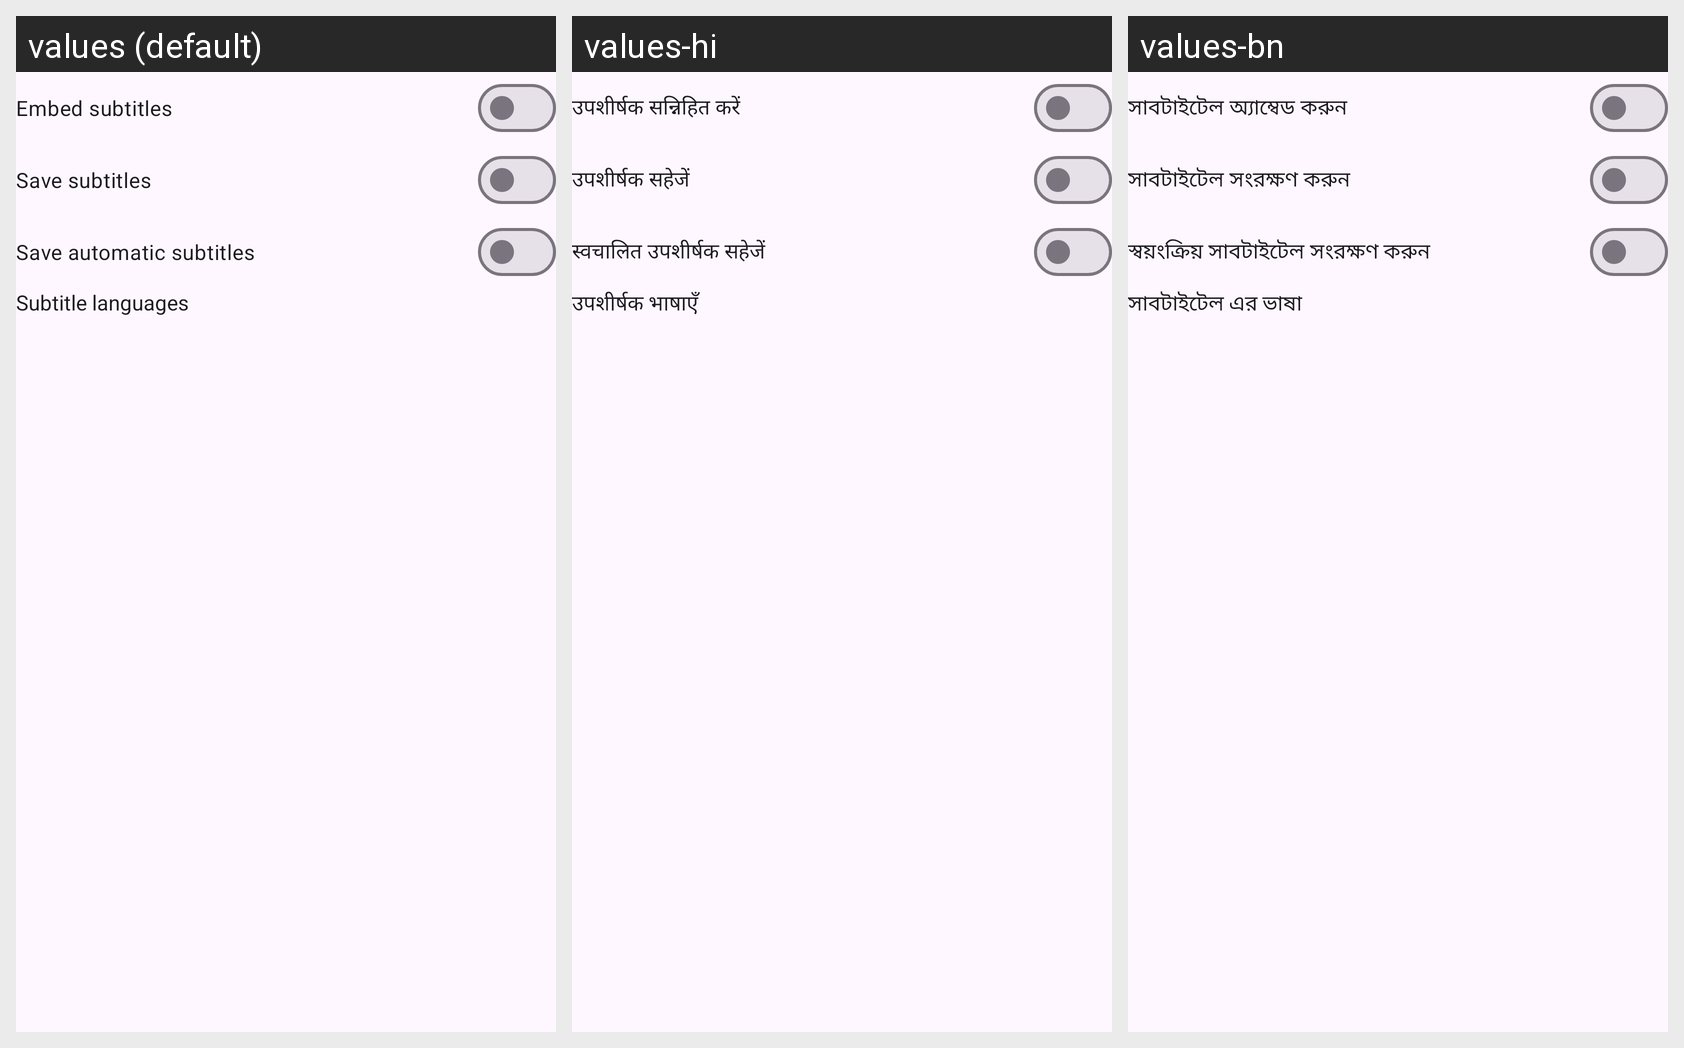

For this localized Android screen grid, give each drawn string resource with its value in every locale shown.
Android screen res/layout/subtitle_download_preferences_dialog.xml rendered under 3 locales, left to right: values (default), values-hi, values-bn. Device: Nexus 5 (rendered at 1080×1920; each locale shown at half size, 540×960, under a caption strip naming it); theme BaseTheme.
Other locales in the repository, not shown: values-ar, values-de, values-es, values-fr, values-in, values-it, values-ko, values-pt, values-ru.
Strings drawn on this screen, with the default value and each locale's value (text and hints the layout hard-codes, and strings that could not be matched under every locale, appear in the picture but are not listed):

embed_subtitles
  values: Embed subtitles
  values-hi: उपशीर्षक सन्निहित करें
  values-bn: সাবটাইটেল অ্যাম্বেড করুন

save_subs
  values: Save subtitles
  values-hi: उपशीर्षक सहेजें
  values-bn: সাবটাইটেল সংরক্ষণ করুন

save_auto_subs
  values: Save automatic subtitles
  values-hi: स्वचालित उपशीर्षक सहेजें
  values-bn: স্বয়ংক্রিয় সাবটাইটেল সংরক্ষণ করুন

subtitle_languages
  values: Subtitle languages
  values-hi: उपशीर्षक भाषाएँ
  values-bn: সাবটাইটেল এর ভাষা
